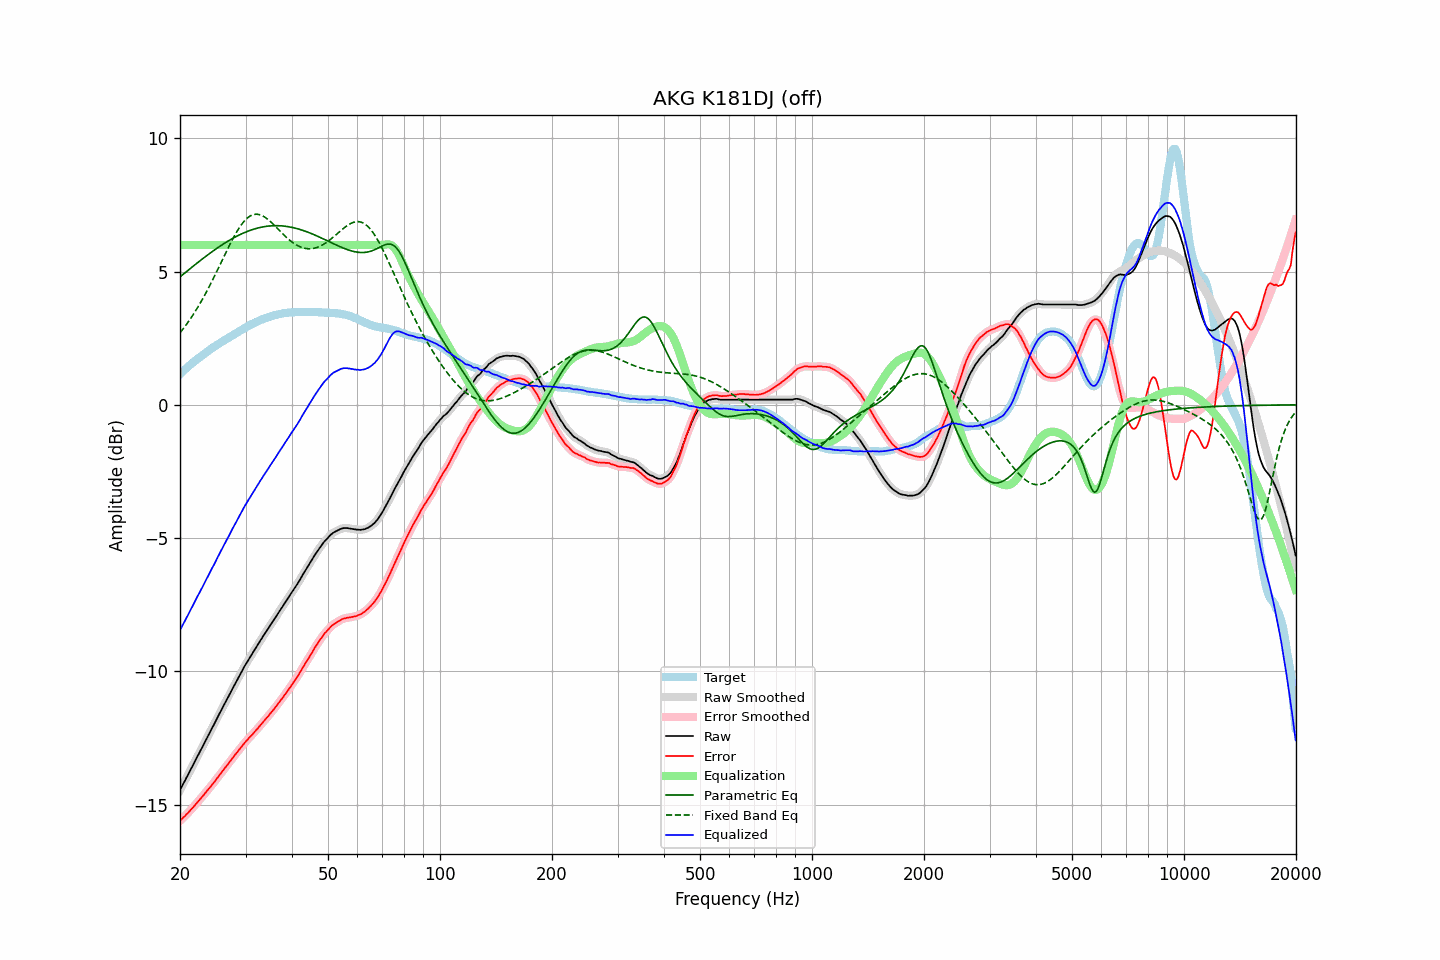

Values plotted in this chart, from the file beside it:
frequency, raw, error, smoothed, error_smoothed, equalization, parametric_eq, fixed_band_eq, equalized_raw, equalized_smoothed, target
20.00, -14.46, -15.61, -14.46, -15.61, 6.00, 4.80, 2.70, -8.46, -8.46, 1.15
20.20, -14.35, -15.56, -14.34, -15.55, 6.00, 4.85, 2.78, -8.35, -8.34, 1.21
20.40, -14.22, -15.49, -14.23, -15.49, 6.00, 4.90, 2.86, -8.22, -8.23, 1.26
20.61, -14.12, -15.44, -14.11, -15.44, 6.00, 4.95, 2.94, -8.12, -8.11, 1.32
20.81, -13.99, -15.37, -14.00, -15.37, 6.00, 5.00, 3.02, -7.99, -8.00, 1.37
21.02, -13.89, -15.32, -13.88, -15.31, 6.00, 5.05, 3.10, -7.89, -7.88, 1.43
21.23, -13.77, -15.25, -13.76, -15.25, 6.00, 5.10, 3.19, -7.77, -7.76, 1.48
21.44, -13.64, -15.18, -13.65, -15.18, 6.00, 5.15, 3.28, -7.64, -7.65, 1.53
21.66, -13.54, -15.12, -13.53, -15.11, 6.00, 5.19, 3.37, -7.54, -7.53, 1.58
21.87, -13.41, -15.05, -13.41, -15.05, 6.00, 5.24, 3.46, -7.41, -7.41, 1.63
22.09, -13.29, -14.98, -13.30, -14.98, 6.00, 5.29, 3.56, -7.29, -7.30, 1.68
22.31, -13.17, -14.91, -13.18, -14.91, 6.00, 5.34, 3.65, -7.17, -7.18, 1.73
22.54, -13.07, -14.84, -13.06, -14.84, 6.00, 5.39, 3.76, -7.07, -7.06, 1.77
22.76, -12.94, -14.77, -12.95, -14.77, 6.00, 5.43, 3.86, -6.94, -6.95, 1.82
22.99, -12.84, -14.70, -12.83, -14.70, 6.00, 5.48, 3.97, -6.84, -6.83, 1.86
23.22, -12.72, -14.63, -12.71, -14.62, 6.00, 5.52, 4.07, -6.72, -6.71, 1.91
23.45, -12.59, -14.54, -12.60, -14.55, 6.00, 5.57, 4.19, -6.59, -6.60, 1.95
23.69, -12.48, -14.48, -12.48, -14.48, 6.00, 5.62, 4.30, -6.48, -6.48, 2.00
23.92, -12.36, -14.40, -12.36, -14.40, 6.00, 5.66, 4.41, -6.36, -6.36, 2.04
24.16, -12.24, -14.33, -12.24, -14.33, 6.00, 5.70, 4.53, -6.24, -6.24, 2.09
24.40, -12.12, -14.25, -12.13, -14.26, 6.00, 5.75, 4.65, -6.12, -6.13, 2.13
24.65, -12.02, -14.18, -12.01, -14.18, 6.00, 5.79, 4.77, -6.02, -6.01, 2.17
24.89, -11.89, -14.10, -11.89, -14.10, 6.00, 5.83, 4.90, -5.89, -5.89, 2.21
25.14, -11.77, -14.02, -11.77, -14.02, 6.00, 5.88, 5.02, -5.77, -5.77, 2.25
25.39, -11.65, -13.94, -11.65, -13.94, 6.00, 5.92, 5.14, -5.65, -5.65, 2.29
25.65, -11.54, -13.86, -11.54, -13.86, 6.00, 5.96, 5.27, -5.54, -5.54, 2.33
25.91, -11.42, -13.78, -11.42, -13.78, 6.00, 6.00, 5.40, -5.42, -5.42, 2.36
26.16, -11.30, -13.71, -11.30, -13.70, 6.00, 6.04, 5.52, -5.30, -5.30, 2.40
26.43, -11.19, -13.62, -11.19, -13.63, 6.00, 6.07, 5.65, -5.19, -5.19, 2.43
26.69, -11.08, -13.55, -11.08, -13.55, 6.00, 6.11, 5.77, -5.08, -5.08, 2.47
26.96, -10.97, -13.48, -10.96, -13.47, 6.00, 6.15, 5.89, -4.97, -4.96, 2.51
27.23, -10.85, -13.39, -10.85, -13.39, 6.00, 6.18, 6.02, -4.85, -4.85, 2.54
27.50, -10.74, -13.32, -10.73, -13.31, 6.00, 6.22, 6.13, -4.74, -4.73, 2.58
27.77, -10.61, -13.23, -10.62, -13.23, 6.00, 6.25, 6.25, -4.61, -4.62, 2.62
28.05, -10.50, -13.15, -10.50, -13.16, 6.00, 6.29, 6.36, -4.50, -4.50, 2.65
28.33, -10.39, -13.08, -10.39, -13.08, 6.00, 6.32, 6.46, -4.39, -4.39, 2.69
28.62, -10.28, -13.00, -10.28, -13.01, 6.00, 6.35, 6.56, -4.28, -4.28, 2.73
28.90, -10.16, -12.93, -10.17, -12.93, 6.00, 6.38, 6.66, -4.16, -4.17, 2.77
29.19, -10.06, -12.85, -10.05, -12.85, 6.00, 6.41, 6.74, -4.06, -4.05, 2.80
29.48, -9.94, -12.78, -9.94, -12.78, 6.00, 6.43, 6.82, -3.94, -3.94, 2.84
29.78, -9.83, -12.70, -9.83, -12.70, 6.00, 6.46, 6.90, -3.83, -3.83, 2.87
30.08, -9.73, -12.63, -9.73, -12.63, 6.00, 6.49, 6.96, -3.73, -3.73, 2.90
30.38, -9.63, -12.57, -9.62, -12.56, 6.00, 6.51, 7.02, -3.63, -3.62, 2.94
30.68, -9.53, -12.50, -9.53, -12.50, 6.00, 6.53, 7.06, -3.53, -3.53, 2.97
30.99, -9.43, -12.44, -9.43, -12.44, 6.00, 6.56, 7.10, -3.43, -3.43, 3.01
31.30, -9.34, -12.37, -9.33, -12.37, 6.00, 6.58, 7.13, -3.34, -3.33, 3.04
31.61, -9.24, -12.30, -9.24, -12.30, 6.00, 6.60, 7.14, -3.24, -3.24, 3.07
31.93, -9.14, -12.23, -9.14, -12.24, 6.00, 6.61, 7.15, -3.14, -3.14, 3.10
32.24, -9.04, -12.17, -9.04, -12.17, 6.00, 6.63, 7.15, -3.04, -3.04, 3.13
32.57, -8.95, -12.10, -8.95, -12.10, 6.00, 6.64, 7.14, -2.95, -2.95, 3.15
32.89, -8.84, -12.03, -8.85, -12.03, 6.00, 6.66, 7.13, -2.84, -2.85, 3.18
33.22, -8.75, -11.96, -8.75, -11.96, 6.00, 6.67, 7.10, -2.75, -2.75, 3.20
33.55, -8.65, -11.88, -8.66, -11.88, 6.00, 6.68, 7.07, -2.65, -2.66, 3.23
33.89, -8.57, -11.81, -8.57, -11.81, 6.00, 6.69, 7.03, -2.57, -2.57, 3.25
34.23, -8.48, -11.74, -8.47, -11.74, 6.00, 6.70, 6.99, -2.48, -2.47, 3.27
34.57, -8.39, -11.68, -8.38, -11.67, 6.00, 6.71, 6.94, -2.39, -2.38, 3.29
34.92, -8.29, -11.60, -8.29, -11.60, 6.00, 6.71, 6.89, -2.29, -2.29, 3.31
35.27, -8.20, -11.53, -8.20, -11.53, 6.00, 6.72, 6.84, -2.20, -2.20, 3.33
35.62, -8.11, -11.45, -8.11, -11.45, 6.00, 6.72, 6.78, -2.11, -2.11, 3.35
35.97, -8.01, -11.38, -8.01, -11.38, 6.00, 6.72, 6.72, -2.01, -2.01, 3.37
... 635 more rows
